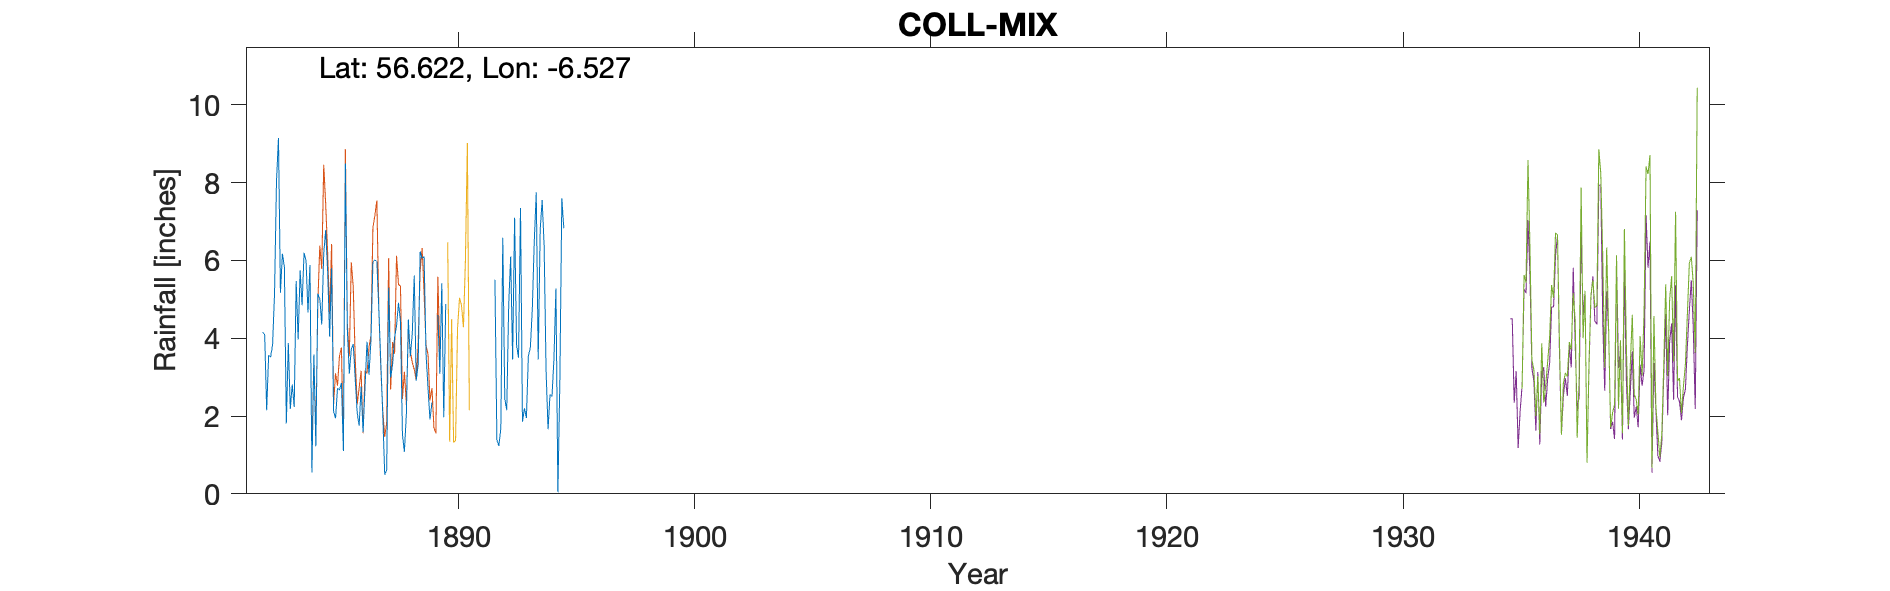

Source data for this figure (header and first rows):
COLL, THE MANSE, , , , , , , , , , , , , , , , , , , , 
Grid ref, NM 22403 56982, Long, -6.527, Lat, 56.62, Elevation, 100, ft, , , , , , , , , , , , 
Station no, RR6118, , , , , , , , , , , , , , , , , , , 
, 1880, 1881, 1882, 1883, 1884, 1885, 1886, 1887, 1888, 1889, 1890, 1891, 1892, 1893, 1894, 1895, 1896, 1897, 1898, 1899
January, , , , 6.17, 6, 4.04, 3.85, 5.97, 4.43, 6.11, , , 5.5, 3.5, 7.55, , , , , 
February, , , , 5.83, 4.66, 5.8, 2.96, 4.75, 1.52, 3.59, , , 1.38, 7.35, 6.4, , , , , 
March, , , 4.16, 1.81, 5.88, 2.12, 2.09, 3.38, 1.08, 2.71, , , 1.23, 1.85, 3.15, , , , , 
April, , , 4.09, 3.88, 0.55, 1.94, 1.75, 2.04, 2.06, 1.91, , , 1.68, 2.2, 1.66, , , , , 
May, , , 2.15, 2.18, 3.58, 2.71, 2.75, 0.49, 4.48, 2.35, , , 6.58, 1.95, 2.55, , , , , 
June, , , 3.56, 2.81, 1.22, 2.67, 1.58, 0.61, 3.53, , , , 2.45, 3.55, 2.5, , , , , 
July, , , 3.52, 2.23, 5.14, 2.85, 2.77, 5.3, 4.12, , , , 2.15, 3.75, 3.47, , , , , 
August, , , 3.82, 5.47, 5.02, 1.1, 3.91, 2.99, 5.61, 4.6, , , 4.85, 4.75, 5.28, , , , , 
September, , , 5.15, 3.97, 4.35, 8.49, 3.06, 3.32, 2.91, 3.09, , , 6.1, 6.5, 0.04, , , , , 
October, , , 8.05, 5.74, 6.18, 4.23, 3.95, 4.03, 3.32, 5.41, , , 3.45, 7.75, 2.9, , , , , 
November, , , 9.15, 4.85, 6.78, 3.09, 5.96, 4.31, 6.23, 1.97, , , 7.1, 3.45, 7.6, , , , , 
December, , , 5.17, 6.2, 5.71, 3.72, 6.01, 4.91, 6.05, 4.88, , , 3.82, 6.78, 6.83, , , , , 
Total, , , , 51.14, 55.07, 42.76, 40.64, 42.1, 45.34, , , , 46.29, 53.38, 49.93, , , , , 
Station no, RR6118, , , , , , , , , , , , , , , , , , , 
Midas, , , , , , , , , , , , , , , , , , , , 
Hyd Stn, , , , , , , , , , , , , , , , , , , , 
